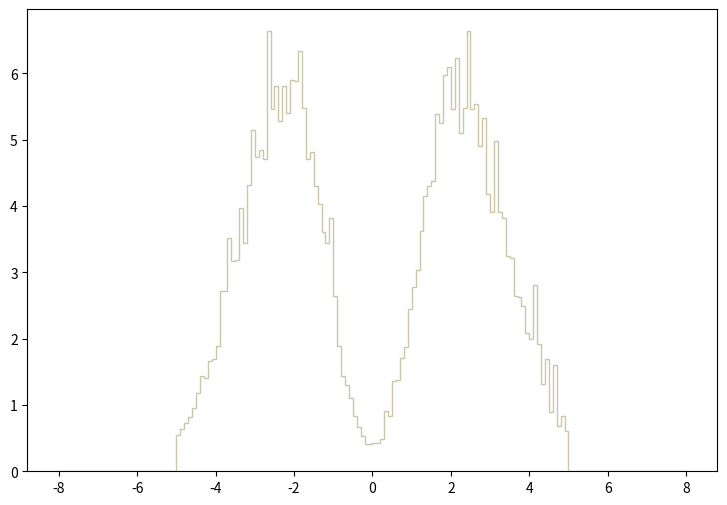

Write the Python code that produced this figure. (Note: this script raises an exception after producing the figure.)
def selection_4():

    # Library import
    import numpy
    import matplotlib
    import matplotlib.pyplot   as plt
    import matplotlib.gridspec as gridspec

    # Library version
    matplotlib_version = matplotlib.__version__
    numpy_version      = numpy.__version__

    # Histo binning
    xBinning = numpy.linspace(-8.0,8.0,161,endpoint=True)

    # Creating data sequence: middle of each bin
    xData = numpy.array([-7.95,-7.85,-7.75,-7.65,-7.55,-7.45,-7.35,-7.25,-7.15,-7.05,-6.95,-6.85,-6.75,-6.65,-6.55,-6.45,-6.35,-6.25,-6.15,-6.05,-5.95,-5.85,-5.75,-5.65,-5.55,-5.45,-5.35,-5.25,-5.15,-5.05,-4.95,-4.85,-4.75,-4.65,-4.55,-4.45,-4.35,-4.25,-4.15,-4.05,-3.95,-3.85,-3.75,-3.65,-3.55,-3.45,-3.35,-3.25,-3.15,-3.05,-2.95,-2.85,-2.75,-2.65,-2.55,-2.45,-2.35,-2.25,-2.15,-2.05,-1.95,-1.85,-1.75,-1.65,-1.55,-1.45,-1.35,-1.25,-1.15,-1.05,-0.95,-0.85,-0.75,-0.65,-0.55,-0.45,-0.35,-0.25,-0.15,-0.05,0.05,0.15,0.25,0.35,0.45,0.55,0.65,0.75,0.85,0.95,1.05,1.15,1.25,1.35,1.45,1.55,1.65,1.75,1.85,1.95,2.05,2.15,2.25,2.35,2.45,2.55,2.65,2.75,2.85,2.95,3.05,3.15,3.25,3.35,3.45,3.55,3.65,3.75,3.85,3.95,4.05,4.15,4.25,4.35,4.45,4.55,4.65,4.75,4.85,4.95,5.05,5.15,5.25,5.35,5.45,5.55,5.65,5.75,5.85,5.95,6.05,6.15,6.25,6.35,6.45,6.55,6.65,6.75,6.85,6.95,7.05,7.15,7.25,7.35,7.45,7.55,7.65,7.75,7.85,7.95])

    # Creating weights for histo: y5_ETA_0
    y5_ETA_0_weights = numpy.array([0.0,0.0,0.0,0.0,0.0,0.0,0.0,0.0,0.0,0.0,0.0,0.0,0.0,0.0,0.0,0.0,0.0,0.0,0.0,0.0,0.0,0.0,0.0,0.0,0.0,0.0,0.0,0.0,0.0,0.00176902904525,0.199900302513,0.221128660656,0.24589505849,0.254740217716,0.369727087657,0.367958087812,0.431643162241,0.463485559455,0.567858350325,0.56962755017,0.659847942278,0.741223135159,0.833212727112,0.840288726493,0.836750726803,0.992425513185,1.05080350808,0.992425513185,1.10387430344,1.20470869461,1.26131788966,1.34976908192,1.3409242827,1.37807387945,1.5249030666,1.53374826583,1.57266706243,1.57974306181,1.72834144881,1.66465665438,1.63635185686,1.58505026134,1.5284410663,1.41168547651,1.45591107264,1.30554348579,1.15163789926,1.0596483073,0.96058271597,0.857979124946,0.760682733457,0.550167951872,0.463485559455,0.343191649978,0.279506615549,0.254740217716,0.189286143442,0.143291347465,0.0866824324172,0.0548399152027,0.0654540742742,0.0849133925719,0.0902204721077,0.194593222977,0.205207382049,0.274199536014,0.339653610288,0.514787554967,0.573165549861,0.684614340111,0.877438323243,0.964120715661,1.00657751195,1.25601069013,1.28785308734,1.47360147109,1.48067747047,1.5832810615,1.68765385237,1.6186618584,1.65050425562,1.66111825469,1.52667226645,1.56205266335,1.49306066939,1.42760667512,1.41168547651,1.39753307775,1.33561708316,1.28431508765,1.23832029167,1.20293989477,1.11271950266,1.05787950746,0.932278318446,0.909281120458,0.842057926338,0.753606334076,0.689921539647,0.642157543825,0.551937151718,0.474099958527,0.449333560693,0.42810516255,0.389186405955,0.329039411216,0.284813695085,0.24589505849,0.231742819728,0.130908148548,0.0,0.0,0.0,0.0,0.0,0.0,0.0,0.0,0.0,0.0,0.0,0.0,0.0,0.0,0.0,0.0,0.0,0.0,0.0,0.0,0.0,0.0,0.0,0.0,0.0,0.0,0.0,0.0,0.0,0.0])

    # Creating weights for histo: y5_ETA_1
    y5_ETA_1_weights = numpy.array([0.0,0.0,0.0,0.0,0.0,0.0,0.0,0.0,0.0,0.0,0.0,0.0,0.0,0.0,0.0,0.0,0.0,0.0,0.0,0.0,0.0,0.0,0.0,0.0,0.0,0.0,0.0,0.0,0.0,0.0,0.123963584866,0.136780241472,0.178449423346,0.195549036855,0.229717968228,0.238286559882,0.26502042835,0.288499593297,0.367554880236,0.38359950186,0.448775226671,0.462678449779,0.509721031941,0.599481672776,0.591986098517,0.620813723802,0.65822924522,0.704163918037,0.754421915306,0.79399290393,0.821727407981,0.842032284759,0.871928251196,0.871914662121,0.936022325552,0.911485251066,0.977801139292,0.931818505031,0.956367170199,0.943495917483,0.953223697258,0.886883828311,0.90189296237,0.777975380521,0.786469352162,0.734154208647,0.645397960374,0.594106393998,0.533207351135,0.400735446163,0.363323681724,0.309902827098,0.238313458258,0.190202095296,0.148526558532,0.121813113644,0.0908127950023,0.066246424068,0.0513014384393,0.0299262460957,0.0341982158314,0.0470182816969,0.0822865293228,0.0951046247723,0.135747631594,0.173113353047,0.224419387792,0.252193779777,0.310970328926,0.363356695185,0.459512994509,0.507543982085,0.568469004063,0.631531108027,0.656066983476,0.771466213283,0.800348594549,0.875195624534,0.932840883135,0.909344571972,0.959601769883,0.978803133782,0.958523436762,0.936019527801,0.952169744537,0.91365071024,0.867681665055,0.906146742728,0.874103702337,0.851667339076,0.798260273364,0.758696878635,0.722373679092,0.692438144463,0.631561083929,0.554606548181,0.535324848865,0.504348950592,0.475537712134,0.386831703473,0.35794400648,0.368649919927,0.315250408142,0.262868638189,0.246843560853,0.194494684456,0.202998288353,0.160293059365,0.136783878549,0.0908326590334,0.0,0.0,0.0,0.0,0.0,0.0,0.0,0.0,0.0,0.0,0.0,0.0,0.0,0.0,0.0,0.0,0.0,0.0,0.0,0.0,0.0,0.0,0.0,0.0,0.0,0.0,0.0,0.0,0.0,0.0])

    # Creating weights for histo: y5_ETA_2
    y5_ETA_2_weights = numpy.array([0.0,0.0,0.0,0.0,0.0,0.0,0.0,0.0,0.0,0.0,0.0,0.0,0.0,0.0,0.0,0.0,0.0,0.0,0.0,0.0,0.0,0.0,0.0,0.0,0.0,0.0,0.0,0.0,0.0,0.0,0.0937524243429,0.0944469045232,0.10833614813,0.1305589539,0.155559600391,0.165976523096,0.180560246883,0.207644253915,0.210422094636,0.245839703832,0.272923710865,0.294452076455,0.352786891601,0.399315903683,0.370148456109,0.429177711436,0.473623322977,0.482651325321,0.522235735599,0.50279093055,0.5680701475,0.533346938484,0.619460560843,0.63404416463,0.575014949303,0.599320955614,0.606960157598,0.620154961024,0.572236948582,0.606265757417,0.579876150565,0.570153748041,0.519457734878,0.518068934517,0.440983714502,0.424316510174,0.405566105306,0.334036406733,0.287507434652,0.279868352668,0.213199975358,0.192366089948,0.145837117867,0.1305589539,0.0868077825397,0.0673628574908,0.0513902133435,0.0388898940978,0.0256951106718,0.0250006464914,0.0173615605079,0.0312508081143,0.0368065095568,0.0506957731632,0.0736130191137,0.102085986507,0.134725714982,0.154170640031,0.181949167243,0.241672902751,0.247923064373,0.313202561323,0.359037053224,0.359731533405,0.418760908732,0.45973411937,0.488901726944,0.541680540648,0.597932155254,0.585431752008,0.625710562466,0.629182963368,0.620849361204,0.618071360483,0.63334976445,0.586820552368,0.579181750385,0.595154154532,0.577098149844,0.542375340828,0.532652538304,0.483345725501,0.448622916485,0.469456521895,0.447928116305,0.397232503142,0.351397971241,0.352092451421,0.312508081143,0.298618837537,0.273618191045,0.21945013698,0.222922417882,0.201394092292,0.184032527784,0.136114635342,0.149309438768,0.113197389392,0.102780426687,0.0812521010972,0.0,0.0,0.0,0.0,0.0,0.0,0.0,0.0,0.0,0.0,0.0,0.0,0.0,0.0,0.0,0.0,0.0,0.0,0.0,0.0,0.0,0.0,0.0,0.0,0.0,0.0,0.0,0.0,0.0,0.0])

    # Creating weights for histo: y5_ETA_3
    y5_ETA_3_weights = numpy.array([0.0,0.0,0.0,0.0,0.0,0.0,0.0,0.0,0.0,0.0,0.0,0.0,0.0,0.0,0.0,0.0,0.0,0.0,0.0,0.0,0.0,0.0,0.0,0.0,0.0,0.0,0.0,0.0,0.0,0.0,0.0516829745233,0.0654334583873,0.0938828263817,0.101943468647,0.103365909047,0.134186037707,0.127073715709,0.150781482371,0.165006166368,0.198197055695,0.199145335961,0.211473379425,0.25462155155,0.250354150351,0.267423755148,0.280700118879,0.306778686207,0.344711136866,0.367470583262,0.37458290526,0.370789664194,0.379324466593,0.397342391656,0.389755909524,0.415360116719,0.416782917119,0.408248114721,0.426265719784,0.407299714454,0.401609712855,0.399238992189,0.369841343928,0.370789664194,0.341866176067,0.302511285008,0.293976482609,0.250828310484,0.222853142623,0.186817292497,0.163109525835,0.146988241305,0.108107470379,0.0896154251826,0.0711233399861,0.0568986559889,0.0488380137238,0.0350875138598,0.0199145335961,0.0146988241305,0.013750511864,0.0132763557307,0.0199145335961,0.0251302470618,0.0336650454601,0.0478897334573,0.0720716602526,0.0720716602526,0.10099514838,0.116168112644,0.13608263824,0.179704970498,0.214792500358,0.22380142289,0.230913784888,0.299666324208,0.307726966473,0.332857213535,0.381221107126,0.375057065394,0.385488508325,0.418205317519,0.435274922315,0.430533320983,0.421998518584,0.416308516986,0.419153717785,0.399238992189,0.390230069657,0.396868231523,0.372212144594,0.364151502329,0.353720059398,0.331908933269,0.32479657127,0.300614644475,0.284493359945,0.264578834348,0.23992274742,0.213370019958,0.191558853829,0.174015088899,0.148410681704,0.154100563303,0.139401759173,0.135608518107,0.12138383411,0.0862963042499,0.0796581423845,0.0815547429174,0.0526312547897,0.0,0.0,0.0,0.0,0.0,0.0,0.0,0.0,0.0,0.0,0.0,0.0,0.0,0.0,0.0,0.0,0.0,0.0,0.0,0.0,0.0,0.0,0.0,0.0,0.0,0.0,0.0,0.0,0.0,0.0])

    # Creating weights for histo: y5_ETA_4
    y5_ETA_4_weights = numpy.array([0.0,0.0,0.0,0.0,0.0,0.0,0.0,0.0,0.0,0.0,0.0,0.0,0.0,0.0,0.0,0.0,0.0,0.0,0.0,0.0,0.0,0.0,0.0,0.0,0.0,0.0,0.0,0.0,0.0,0.0,0.0,0.0,0.0,0.0,0.0,0.0,0.0,0.0,0.0,0.0,0.0,0.0,0.0,0.0,0.0,0.0,0.0,0.0,0.0,0.0,0.0,0.0,0.0,0.0,0.0,0.0,0.0,0.0,0.0,0.0,0.0,0.0,0.0,0.0,0.0,0.0,0.0,0.0,0.0,0.0,0.0,0.0,0.0,0.0,0.0,0.0,0.0,0.0,0.0,0.0,0.0,0.0,0.0,0.0,0.0,0.0,0.0,0.0,0.0,0.0,0.0,0.0,0.0,0.0,0.0,0.0,0.0,0.0,0.0,0.0,0.0,0.0,0.0,0.0,0.0,0.0,0.0,0.0,0.0,0.0,0.0,0.0,0.0,0.0,0.0,0.0,0.0,0.0,0.0,0.0,0.0,0.0,0.0,0.0,0.0,0.0,0.0,0.0,0.0,0.0,0.0,0.0,0.0,0.0,0.0,0.0,0.0,0.0,0.0,0.0,0.0,0.0,0.0,0.0,0.0,0.0,0.0,0.0,0.0,0.0,0.0,0.0,0.0,0.0,0.0,0.0,0.0,0.0,0.0,0.0])

    # Creating weights for histo: y5_ETA_5
    y5_ETA_5_weights = numpy.array([0.0,0.0,0.0,0.0,0.0,0.0,0.0,0.0,0.0,0.0,0.0,0.0,0.0,0.0,0.0,0.0,0.0,0.0,0.0,0.0,0.0,0.0,0.0,0.0,0.0,0.0,0.0,0.0,0.0,0.0,0.0,0.0,0.0,0.0,0.0,0.0,0.0,0.0,0.0,0.0,0.0,0.0,0.0,0.0,0.0,0.0,0.0,0.0,0.0,0.0,0.0,0.0,0.0,1.0521138287,0.0,0.0,0.0,0.0,0.0,0.0,0.0,0.0,0.0,0.0,0.0,0.0,0.0,0.0,0.0,1.0529581672,0.0,0.0,0.0,0.0,0.0,0.0,0.0,0.0,0.0,0.0,0.0,0.0,0.0,0.0,0.0,0.0,0.0,0.0,0.0,0.0,0.0,0.0,0.0,0.0,0.0,0.0,0.0,0.0,0.0,0.0,0.0,0.0,0.0,0.0,0.0,0.0,0.0,0.0,0.0,0.0,0.0,0.0,0.0,0.0,0.0,0.0,0.0,0.0,0.0,0.0,0.0,1.05462838872,0.0,0.0,0.0,0.0,0.0,0.0,0.0,0.0,0.0,0.0,0.0,0.0,0.0,0.0,0.0,0.0,0.0,0.0,0.0,0.0,0.0,0.0,0.0,0.0,0.0,0.0,0.0,0.0,0.0,0.0,0.0,0.0,0.0,0.0,0.0,0.0,0.0,0.0])

    # Creating weights for histo: y5_ETA_6
    y5_ETA_6_weights = numpy.array([0.0,0.0,0.0,0.0,0.0,0.0,0.0,0.0,0.0,0.0,0.0,0.0,0.0,0.0,0.0,0.0,0.0,0.0,0.0,0.0,0.0,0.0,0.0,0.0,0.0,0.0,0.0,0.0,0.0,0.0,0.0,0.0,0.0,0.0,0.0,0.0,0.23066382848,0.0,0.0,0.0,0.0,0.69099811103,0.230610340271,0.690550070428,0.460764801152,0.229973208092,0.460868549833,0.0,0.690745655905,0.92192538431,0.461177106097,0.691462290316,0.0,0.460062384154,0.461170189518,0.690533931745,0.230742908031,0.461014566496,0.230587822965,0.460908128034,0.460429347082,0.920029088968,0.460863938781,0.23001086502,0.230176939761,0.0,0.230587822965,0.0,0.23075470464,0.0,0.229943159399,0.0,0.0,0.0,0.0,0.0,0.0,0.0,0.0,0.0,0.0,0.0,0.0,0.230742908031,0.0,0.230587822965,0.0,0.0,0.0,0.0,0.0,0.0,0.23001086502,0.23048899274,0.230635893187,0.0,0.690700698143,0.230455985289,0.459667370656,0.690855168402,0.0,0.461102176493,0.0,0.230559772396,1.61298920284,0.691325495758,0.921506931295,0.230513200765,0.691642121363,0.0,0.0,1.38141215541,0.461120236449,0.459480623029,0.0,0.460105804898,0.0,0.230541942993,0.230742908031,0.229922717067,0.230742908031,0.230578408733,0.460551539973,0.0,0.459871025475,0.0,0.690196172149,0.0,0.230610340271,0.230350853292,0.0,0.0,0.0,0.0,0.0,0.0,0.0,0.0,0.0,0.0,0.0,0.0,0.0,0.0,0.0,0.0,0.0,0.0,0.0,0.0,0.0,0.0,0.0,0.0,0.0,0.0,0.0,0.0,0.0,0.0])

    # Creating weights for histo: y5_ETA_7
    y5_ETA_7_weights = numpy.array([0.0,0.0,0.0,0.0,0.0,0.0,0.0,0.0,0.0,0.0,0.0,0.0,0.0,0.0,0.0,0.0,0.0,0.0,0.0,0.0,0.0,0.0,0.0,0.0,0.0,0.0,0.0,0.0,0.0,0.0,0.05545008295,0.0831777596128,0.0276925074851,0.027726153255,0.0277278574713,0.138467538512,0.110770483885,0.138468038621,0.138489466352,0.0553487532476,0.138585410269,0.0276913687762,0.277053718179,0.387612271414,0.277008439113,0.193620864695,0.498687552275,0.415239426243,0.24928087786,0.692425403919,0.581351277156,0.304795244004,0.692108796686,0.996993098496,0.636848716546,0.691768338119,0.470845350736,0.803079054734,0.415369454486,0.802854775249,0.719636314487,0.913857732707,0.553833376828,0.470773796732,0.664714384721,0.581804837213,0.387625351179,0.581451298882,0.470799571561,0.44290697446,0.304595315961,0.277145622757,0.110634915977,0.193828756005,0.276783774928,0.110826303702,0.0830547328898,0.083002067604,0.110929056791,0.166321242549,0.16600328887,0.138467115343,0.0830580797706,0.0830102232217,0.110818802073,0.193788824255,0.332195772683,0.22146460503,0.193890153957,0.470782644808,0.332112985469,0.360244172857,0.359669317221,0.443342068968,0.443055852952,0.415209419725,0.581595560987,0.664560120443,0.83081315587,0.664665912654,0.581453607075,0.968949314709,0.553693731111,0.720213362907,0.49825476596,0.44313702443,0.498355557084,0.470617993659,0.664940587701,0.387776153166,0.387511095592,0.249240138241,0.304442705889,0.3601151833,0.470802649153,0.249112264312,0.332385198444,0.221423480712,0.277017979647,0.193772513019,0.138378519176,0.193801250031,0.166183251037,0.166275886544,0.166081190407,0.0554844750358,0.0830488854658,0.0276603697351,0.0276946271763,0.0,0.0,0.0,0.0,0.0,0.0,0.0,0.0,0.0,0.0,0.0,0.0,0.0,0.0,0.0,0.0,0.0,0.0,0.0,0.0,0.0,0.0,0.0,0.0,0.0,0.0,0.0,0.0,0.0,0.0,0.0])

    # Creating weights for histo: y5_ETA_8
    y5_ETA_8_weights = numpy.array([0.0,0.0,0.0,0.0,0.0,0.0,0.0,0.0,0.0,0.0,0.0,0.0,0.0,0.0,0.0,0.0,0.0,0.0,0.0,0.0,0.0,0.0,0.0,0.0,0.0,0.0,0.0,0.0,0.0,0.0,0.0100443142388,0.0,0.0200705081335,0.0403254238405,0.0201716446551,0.0807139351212,0.0403455892468,0.030260197778,0.0806791629942,0.0705938504151,0.0605965119242,0.0806781920448,0.0604864730098,0.100840624817,0.110916652692,0.13112362777,0.221872264731,0.10081410576,0.130995037653,0.21162795918,0.211776271708,0.191593388313,0.23187201239,0.221743613929,0.292322535996,0.312413421931,0.342685137597,0.302353718144,0.42351485844,0.282287652104,0.403241069903,0.343065142937,0.42340677963,0.342795401044,0.302421684605,0.372950724145,0.413297436052,0.302516716282,0.32277248157,0.222001279638,0.242022439266,0.110888070368,0.141110874455,0.161211105779,0.161368338905,0.121019685099,0.120890730875,0.110996573968,0.0705593817098,0.0806561029449,0.0806338924763,0.0705978555816,0.070434796759,0.120967739303,0.141047216582,0.15119752209,0.0704618012904,0.241809922706,0.201776888155,0.282432930415,0.312517070785,0.211625046331,0.372880937153,0.383079426027,0.373123128356,0.352770510861,0.41328062649,0.302618969396,0.37303258732,0.494209384176,0.433465573152,0.43355963388,0.322750149733,0.332731085246,0.463746634206,0.322540546021,0.282327036241,0.262217520214,0.231835723154,0.151275319414,0.120967678619,0.121073936899,0.161232527351,0.11089383538,0.151283390432,0.0906901979407,0.0605352025351,0.0806960939252,0.100809129644,0.0302337454741,0.0806204205527,0.0302729718317,0.0504105786403,0.0201469582655,0.0503570186415,0.0100585689903,0.0604895315006,0.040328367031,0.0100846025723,0.0100914781081,0.0,0.0,0.0,0.0,0.0,0.0,0.0,0.0,0.0,0.0,0.0,0.0,0.0,0.0,0.0,0.0,0.0,0.0,0.0,0.0,0.0,0.0,0.0,0.0,0.0,0.0,0.0,0.0,0.0,0.0])

    # Creating weights for histo: y5_ETA_9
    y5_ETA_9_weights = numpy.array([0.0,0.0,0.0,0.0,0.0,0.0,0.0,0.0,0.0,0.0,0.0,0.0,0.0,0.0,0.0,0.0,0.0,0.0,0.0,0.0,0.0,0.0,0.0,0.0,0.0,0.0,0.0,0.0,0.0,0.0,0.00566309539064,0.0113244132452,0.0056547040351,0.0141573479573,0.0226123600677,0.0169586563776,0.00848836976858,0.0169688406592,0.0141492644002,0.0339532905478,0.0395971562296,0.0452857334853,0.0396057361117,0.0311424403752,0.0311244687926,0.0622420428996,0.0651058767297,0.0792405976527,0.0848407213257,0.0990240359307,0.093402635689,0.113215199396,0.141482217329,0.118821017341,0.155623748293,0.172614531135,0.175378561314,0.220652098286,0.23477562304,0.268758150594,0.26310223845,0.313980862344,0.305570461773,0.254651785604,0.274457577745,0.260330051611,0.265908398543,0.240512870927,0.212165786919,0.189578458561,0.195223867083,0.181109537808,0.0989646693025,0.0905352237018,0.0396101222397,0.0650598608598,0.0452921587782,0.0395876144773,0.0226458562352,0.0226358335478,0.0226454522497,0.0169651893999,0.0622599336851,0.0565773969742,0.0622544317877,0.0848446072813,0.104685103699,0.0961781698357,0.149932747125,0.124479391873,0.155547491225,0.217833126081,0.212187679085,0.297118123662,0.299850873823,0.232018095103,0.243329880916,0.240437114031,0.263139020366,0.277251926073,0.268736181479,0.214971639214,0.20933973535,0.169716223877,0.135762937177,0.186729668381,0.152796234682,0.144295649162,0.116023860352,0.121641720912,0.096183710208,0.0820483352133,0.0763893835595,0.0565772046002,0.0594113358788,0.0707144648604,0.0339634286596,0.0395983874234,0.0368071824876,0.0198080660023,0.0424610670093,0.0254593419321,0.0169804600511,0.0113156255991,0.00282145382954,0.0113134594674,0.00849051666285,0.0,0.00282933577863,0.00283044000561,0.0,0.0,0.0,0.0,0.0,0.0,0.0,0.0,0.0,0.0,0.0,0.0,0.0,0.0,0.0,0.0,0.0,0.0,0.0,0.0,0.0,0.0,0.0,0.0,0.0,0.0,0.0,0.0,0.0,0.0])

    # Creating weights for histo: y5_ETA_10
    y5_ETA_10_weights = numpy.array([0.0,0.0,0.0,0.0,0.0,0.0,0.0,0.0,0.0,0.0,0.0,0.0,0.0,0.0,0.0,0.0,0.0,0.0,0.0,0.0,0.0,0.0,0.0,0.0,0.0,0.0,0.0,0.0,0.0,0.0,0.0,0.0,0.0,0.0,0.00152224003888,0.00153784437083,0.00151845298118,0.0,0.00304282346156,0.0,0.00455987978059,0.00153528736838,0.00607883612732,0.0061430223242,0.00305709611987,0.00303536159906,0.00456998372142,0.00760634850674,0.0151947389159,0.0167245329828,0.0137570158429,0.021328129943,0.0198004509566,0.015257884115,0.0137029217707,0.0167545576742,0.0289614912191,0.0243696630872,0.0425504585923,0.0335376866604,0.0365092567201,0.0487400233239,0.0562887813766,0.045793302507,0.0472321599249,0.0624167842655,0.0548971883294,0.0533117168339,0.0472676436511,0.0456961387772,0.0411526739125,0.0335059368195,0.0228747855741,0.0167619072838,0.00457807183684,0.00760406327442,0.0121660971287,0.0,0.0,0.00304282346156,0.00152156179516,0.0,0.00761302341748,0.0106751591009,0.0152662735408,0.016838321955,0.0182270318757,0.0304977368726,0.0274602920964,0.0243908257091,0.0457022240649,0.0623720958031,0.0471437991841,0.0578884203672,0.0502632830915,0.0593043663814,0.0593957638581,0.0670210901912,0.0533421787207,0.0471898110489,0.0258863649235,0.0304787602278,0.0335365523155,0.0289759541165,0.0137217329902,0.00610136114474,0.0122339096844,0.0258531971514,0.0137202205304,0.0121798865088,0.00762118479267,0.0152380921598,0.00758493183881,0.0076224006686,0.00914940259282,0.00303137603101,0.00609826414686,0.00455158488356,0.00304607879509,0.0,0.00303825181532,0.0,0.0,0.0,0.00151228970726,0.0,0.00152058342269,0.0,0.0,0.0,0.0,0.0,0.0,0.0,0.0,0.0,0.0,0.0,0.0,0.0,0.0,0.0,0.0,0.0,0.0,0.0,0.0,0.0,0.0,0.0,0.0,0.0,0.0,0.0,0.0,0.0,0.0,0.0,0.0,0.0])

    # Creating weights for histo: y5_ETA_11
    y5_ETA_11_weights = numpy.array([0.0,0.0,0.0,0.0,0.0,0.0,0.0,0.0,0.0,0.0,0.0,0.0,0.0,0.0,0.0,0.0,0.0,0.0,0.0,0.0,0.0,0.0,0.0,0.0,0.0,0.0,0.0,0.0,0.0,0.0,0.00018082205062,0.0,0.0,0.0,0.0,0.000180753035849,0.0,0.000722821120371,0.000541524477662,0.0,0.0,0.000180679746168,0.0,0.00126364043037,0.000721804384905,0.0010852353217,0.0007213291381,0.000902550681031,0.000723317164037,0.000904125850748,0.00126271458489,0.00234786980016,0.00252721692964,0.00270863257661,0.00162588055426,0.00234701366268,0.00216590496198,0.00288903765016,0.00686207089797,0.00649590748461,0.0084851042078,0.0117355689786,0.0122776468839,0.0162535061941,0.0162515420461,0.0187819231797,0.0227447497899,0.0225697210903,0.020226912245,0.0139036071594,0.013899675012,0.0111933408738,0.0102907840307,0.00487520034229,0.00469704441084,0.00306826384973,0.00180435460067,0.000541912300621,0.000541463242457,0.00018018397209,0.000180724112806,0.0,0.000722440999952,0.00234846135534,0.0027107877477,0.00523391924938,0.00631555632886,0.0104757875215,0.00848546237598,0.0155320245457,0.0144433357896,0.0173375772767,0.0187798396423,0.0193192948322,0.0180574144325,0.018956093046,0.0155243951784,0.0104751482105,0.00993068636872,0.00866606386433,0.00704354662477,0.00523739309555,0.00253010846368,0.00270739785923,0.00216557644859,0.00270610729841,0.00144404049726,0.0010818777839,0.00162527821552,0.000542347879338,0.000722736777542,0.00126372900959,0.00198743784786,0.000542567016641,0.000540929071211,0.000180619974447,0.000542204997195,0.000542754573524,0.000180753035849,0.000361448033049,0.0,0.00018046892761,0.00018018397209,0.0,0.000360340176519,0.0,0.00018082205062,0.0,0.0,0.0,0.0,0.0,0.0,0.0,0.0,0.0,0.0,0.0,0.0,0.0,0.0,0.0,0.0,0.0,0.0,0.0,0.0,0.0,0.0,0.0,0.0,0.0,0.0,0.0,0.0,0.0,0.0,0.0,0.0,0.0])

    # Creating weights for histo: y5_ETA_12
    y5_ETA_12_weights = numpy.array([0.0,0.0,0.0,0.0,0.0,0.0,0.0,0.0,0.0,0.0,0.0,0.0,0.0,0.0,0.0,0.0,0.0,0.0,0.0,0.0,0.0,0.0,0.0,0.0,0.0,0.0,0.0,0.0,0.0,0.0,0.0,0.0,0.0,0.0,0.0,0.0,0.0,0.0,0.0,0.0,0.0,0.0,0.0,0.0,0.0,0.0,0.0,0.0,0.0,0.0,0.0121240822392,0.0,0.0,0.0,0.0,0.0,0.0,0.0,0.0,0.0,0.0,0.0121753353338,0.0,0.0,0.0,0.0,0.0,0.0,0.0,0.0,0.0,0.0,0.0,0.0,0.0,0.0,0.0,0.0,0.0,0.0,0.0,0.0,0.0,0.0,0.0,0.0,0.0,0.0,0.0,0.0,0.0,0.0,0.0,0.0,0.0,0.0,0.0,0.0,0.0,0.0,0.0,0.0,0.0,0.0,0.0,0.0,0.0,0.0,0.0,0.0,0.0,0.0,0.0,0.0,0.0,0.0,0.0,0.0,0.0,0.0,0.0,0.0,0.0,0.0,0.0121313846429,0.012170493784,0.0,0.0,0.0,0.0,0.0,0.0,0.0,0.0,0.0,0.0,0.0,0.0,0.0,0.0,0.0,0.0,0.0,0.0,0.0,0.0,0.0,0.0,0.0,0.0,0.0,0.0,0.0,0.0,0.0,0.0,0.0,0.0,0.0,0.0])

    # Creating weights for histo: y5_ETA_13
    y5_ETA_13_weights = numpy.array([0.0,0.0,0.0,0.0,0.0,0.0,0.0,0.0,0.0,0.0,0.0,0.0,0.0,0.0,0.0,0.0,0.0,0.0,0.0,0.0,0.0,0.0,0.0,0.0,0.0,0.0,0.0,0.0,0.0,0.0,0.0,0.0200482816269,0.010032919325,0.0200940397991,0.0100262832744,0.010040728874,0.0100696696577,0.0100271592661,0.0301165257319,0.0401877986198,0.0,0.0502017229729,0.010040728874,0.0,0.0301145712787,0.0402058597513,0.0,0.0100568562125,0.0401512714171,0.0,0.0301337191358,0.0100702894631,0.0,0.050140155629,0.0300994521571,0.0100355638284,0.0100184158769,0.0401671012489,0.0100262832744,0.0301196784758,0.0,0.0,0.0100367001384,0.0100153623019,0.0,0.0,0.0,0.0100369728528,0.0100609841169,0.0,0.0,0.0100568562125,0.0100602899348,0.0,0.0,0.0,0.0,0.0,0.0,0.0,0.0,0.0,0.0,0.0,0.0,0.0,0.0,0.0,0.0,0.0,0.0,0.0,0.0100340928234,0.0100568562125,0.0,0.0,0.0100532489446,0.0200646444914,0.0301498340782,0.0200868128673,0.0301214387233,0.0301310828965,0.010045943504,0.0200609297906,0.0200572522781,0.0,0.0301088194839,0.010045943504,0.0,0.0301025759767,0.0200638924608,0.0201178403294,0.0300965762597,0.0100299566548,0.0200777058588,0.0100187051194,0.0301077410223,0.0301692711779,0.0100355638284,0.0100324441408,0.0200798255935,0.0,0.0100369728528,0.0200832055994,0.0,0.0,0.0100696696577,0.0,0.0100187051194,0.0,0.0,0.0,0.0,0.0,0.0,0.0,0.0,0.0,0.0,0.0,0.0,0.0,0.0,0.0,0.0,0.0,0.0,0.0,0.0,0.0,0.0,0.0,0.0,0.0,0.0,0.0,0.0,0.0,0.0,0.0])

    # Creating weights for histo: y5_ETA_14
    y5_ETA_14_weights = numpy.array([0.0,0.0,0.0,0.0,0.0,0.0,0.0,0.0,0.0,0.0,0.0,0.0,0.0,0.0,0.0,0.0,0.0,0.0,0.0,0.0,0.0,0.0,0.0,0.0,0.0,0.0,0.0,0.0,0.0,0.0,0.0,0.0,0.027528906052,0.0275004145408,0.00549723253823,0.0164559054838,0.0110056171082,0.0770310847232,0.0440020169472,0.0550197773788,0.0330105907486,0.0549847571553,0.0880434418024,0.121014169624,0.0934786861076,0.088023372208,0.0990548644673,0.148394743497,0.170526224648,0.121020669897,0.0935958535372,0.15400569832,0.154120306267,0.159507367295,0.142959864833,0.132024495368,0.137438938798,0.0990098500734,0.09901927547,0.115524891795,0.126518641842,0.0935515297974,0.093431802885,0.0660046708025,0.0824784357877,0.0495015327065,0.0275040343806,0.0220225528175,0.0275192084565,0.0330340486105,0.0164733099661,0.0275217679392,0.0329655113519,0.0439578150875,0.0,0.0,0.0110062752609,0.0,0.00551642865838,0.0,0.0110014894345,0.0,0.0,0.0,0.00548486983059,0.0165070057588,0.0219859725285,0.0219787084729,0.0165035849898,0.00547500566556,0.0275132728943,0.0385051663,0.0440374840644,0.044009736022,0.0220046486267,0.0550118551704,0.0384934454944,0.0825167874013,0.0880206908452,0.110052636558,0.14301101386,0.0660153962538,0.131970543098,0.143017067239,0.0990156596928,0.176047841337,0.0880200814446,0.197998127364,0.170386184381,0.214440691037,0.143028077078,0.126557521602,0.0935057028693,0.131973996368,0.104504450001,0.0824594631145,0.0880294662144,0.0990419858005,0.0770282002268,0.0385437169845,0.093524188022,0.0329922193506,0.0439702062338,0.0494880040123,0.0274670884511,0.0164765154134,0.0165101502661,0.0110076159423,0.0,0.0,0.0,0.0,0.0,0.0,0.0,0.0,0.0,0.0,0.0,0.0,0.0,0.0,0.0,0.0,0.0,0.0,0.0,0.0,0.0,0.0,0.0,0.0,0.0,0.0,0.0,0.0,0.0,0.0,0.0,0.0])

    # Creating weights for histo: y5_ETA_15
    y5_ETA_15_weights = numpy.array([0.0,0.0,0.0,0.0,0.0,0.0,0.0,0.0,0.0,0.0,0.0,0.0,0.0,0.0,0.0,0.0,0.0,0.0,0.0,0.0,0.0,0.0,0.0,0.0,0.0,0.0,0.0,0.0,0.0,0.0,0.00295951811421,0.00197732645128,0.00197152968191,0.00295928643583,0.00592186366661,0.00987037268305,0.01085092937,0.0207193219645,0.0266392456253,0.0276407455567,0.028623627044,0.0355145717021,0.0404587005084,0.0641487365048,0.0641549894161,0.0779455847088,0.0908030933323,0.0976870675978,0.118420518737,0.134203548075,0.124356054634,0.15294139863,0.14111461829,0.164805415859,0.148037633167,0.173660419974,0.167735345678,0.157909697343,0.129282066031,0.136210652413,0.143068813378,0.118434026628,0.116449328556,0.0907610465126,0.0917853615533,0.0858828538536,0.0789525038298,0.074021401922,0.0542925851865,0.0532850247413,0.043435847824,0.0345419393777,0.0305952140442,0.02170902153,0.0207304168737,0.0167830582326,0.0197372180829,0.0157865405889,0.0128227127758,0.0128305249066,0.00986615998453,0.00690961520977,0.00986402758147,0.0157867610441,0.014804897659,0.0207205124226,0.0207221037084,0.0246750458785,0.037493750378,0.0404612658053,0.052290892022,0.0562621319741,0.0838910210491,0.0760040557735,0.0927646636498,0.0976987316822,0.110520726977,0.116438546292,0.137177368522,0.138187053353,0.158856171656,0.150984357665,0.150957943123,0.147020653273,0.14705933314,0.158884710584,0.170699626426,0.164805215445,0.150007139872,0.127317208927,0.128292182085,0.111518587393,0.113461960135,0.0848529272258,0.0789430042147,0.0710696269962,0.0680978106882,0.0601910445271,0.0444232466388,0.0375123808468,0.0276393907592,0.0197400559426,0.0167706926998,0.0128311221398,0.0118483408594,0.00395131440911,0.00987038069961,0.0029602820917,0.00395139457464,0.000988169205568,0.0,0.0,0.0,0.0,0.0,0.0,0.0,0.0,0.0,0.0,0.0,0.0,0.0,0.0,0.0,0.0,0.0,0.0,0.0,0.0,0.0,0.0,0.0,0.0,0.0,0.0,0.0,0.0,0.0,0.0])

    # Creating weights for histo: y5_ETA_16
    y5_ETA_16_weights = numpy.array([0.0,0.0,0.0,0.0,0.0,0.0,0.0,0.0,0.0,0.0,0.0,0.0,0.0,0.0,0.0,0.0,0.0,0.0,0.0,0.0,0.0,0.0,0.0,0.0,0.0,0.0,0.0,0.0,0.0,0.0,0.000504681037704,0.000503671973307,0.00176456195464,0.000504660632358,0.000755173872422,0.00201613107137,0.00327592596577,0.00529417519215,0.0068046149611,0.00655434938593,0.00806678967907,0.0118487246305,0.0141165268453,0.0199131736963,0.0216750313423,0.025703510894,0.0294920955878,0.0383192364958,0.0451163014787,0.0514189129036,0.0655416533771,0.0612468480422,0.0673042752234,0.0753688683269,0.084949578687,0.0897367930441,0.0869634663706,0.0826847452501,0.0771372116724,0.0806578141488,0.0839370333775,0.0783864990135,0.0670502486628,0.0713396925929,0.0617651038368,0.0617637834908,0.0536893878188,0.0468792033984,0.042600082173,0.0365502369785,0.0357939388114,0.0249608242935,0.0199132857256,0.0189086904992,0.0141160467195,0.0113435242567,0.00982887138384,0.00806677367488,0.00655327710497,0.00554515695498,0.00605215780052,0.00756480614817,0.00731059153827,0.00856933735779,0.0105868419891,0.0153780934039,0.0216767717984,0.0173945337564,0.0264688394271,0.0289911283232,0.039827543706,0.0378074463954,0.0458857831001,0.0514283153673,0.0569729681902,0.0665465566842,0.0627730079301,0.0720907693918,0.0756350180641,0.0799050969201,0.084943377062,0.0950353813926,0.0925039581031,0.0889801947985,0.0897338722788,0.0857211408535,0.0791502991462,0.0710932280136,0.064783694775,0.0587401112211,0.0544593095555,0.0506669158636,0.0294945042189,0.0327642849745,0.0259641471865,0.0209241385917,0.0161316028403,0.0128579570719,0.00933106894848,0.00730930720174,0.00554801370351,0.00478856671143,0.00403261663563,0.00378056139153,0.00252239772454,0.00277569329364,0.00100821417463,0.00126128688534,0.000251610007442,0.000756471412406,0.0,0.0,0.0,0.0,0.0,0.0,0.0,0.0,0.0,0.0,0.0,0.0,0.0,0.0,0.0,0.0,0.0,0.0,0.0,0.0,0.0,0.0,0.0,0.0,0.0,0.0,0.0,0.0,0.0,0.0])

    # Creating weights for histo: y5_ETA_17
    y5_ETA_17_weights = numpy.array([0.0,0.0,0.0,0.0,0.0,0.0,0.0,0.0,0.0,0.0,0.0,0.0,0.0,0.0,0.0,0.0,0.0,0.0,0.0,0.0,0.0,0.0,0.0,0.0,0.0,0.0,0.0,0.0,0.0,0.0,0.000283977747238,0.000287149054267,0.000572588282153,0.000861412770317,0.000858295851403,0.00142987955307,0.000286470602518,0.00143133723455,0.00114646648244,0.00314967975478,0.00143539834714,0.00458092700899,0.00572614176495,0.00572488204022,0.00887589450378,0.00687069166619,0.0117318864331,0.0166067212195,0.0148997042245,0.0194603276701,0.0289359571241,0.0266276915096,0.0332252898502,0.0378142970935,0.0454913195661,0.0449598057087,0.0495311568101,0.0549714880283,0.0569548746331,0.0561062300727,0.0547004972433,0.0529467404615,0.0503814110187,0.0541014781366,0.0486773333815,0.0406767916019,0.0323569395958,0.030924262654,0.0326287901929,0.0232006503618,0.0223406982723,0.0142995053756,0.0151709549527,0.012310100086,0.00628567350013,0.00573181752472,0.00401849090845,0.00458032714007,0.00286325034326,0.00229178121656,0.00286209959471,0.00286791932303,0.0034422868164,0.00429854371334,0.00830191692521,0.00858663371096,0.012892912734,0.017165629091,0.0168902892563,0.0223353894324,0.0277613837834,0.0317646990079,0.0314883094026,0.0463769560433,0.0415021712459,0.0532427457806,0.0518193568092,0.0506945225999,0.0532901654188,0.0604011015885,0.0618298493889,0.0529604874576,0.0501400037693,0.0469480212582,0.0512360742639,0.0406824003763,0.0403468137063,0.0337859473393,0.0326440368614,0.0260378603952,0.0203291778152,0.0200419105868,0.0191930160811,0.0117343858869,0.00829913853232,0.0074362530838,0.00657747773718,0.00430174301425,0.00487045774283,0.00315259311817,0.00228915079134,0.00114443492636,0.00257910743211,0.00114010487254,0.00200939792091,0.000284795068643,0.00056885029895,0.00057293550628,0.000571773260246,0.0,0.0,0.0,0.0,0.0,0.0,0.0,0.0,0.0,0.0,0.0,0.0,0.0,0.0,0.0,0.0,0.0,0.0,0.0,0.0,0.0,0.0,0.0,0.0,0.0,0.0,0.0,0.0,0.0,0.0,0.0])

    # Creating weights for histo: y5_ETA_18
    y5_ETA_18_weights = numpy.array([0.0,0.0,0.0,0.0,0.0,0.0,0.0,0.0,0.0,0.0,0.0,0.0,0.0,0.0,0.0,0.0,0.0,0.0,0.0,0.0,0.0,0.0,0.0,0.0,0.0,0.0,0.0,0.0,0.0,0.0,0.0,2.16183861439e-05,8.63057189591e-05,0.000129546170972,0.000129534771369,0.0,0.000216184825376,8.64063036859e-05,0.000280700707334,0.000151290996308,0.000343864814384,0.000475236011402,0.00045192089084,0.000626447126673,0.000691282784241,0.000842869834928,0.00116482645762,0.00148853954109,0.00179281043509,0.00228305829786,0.0026565620784,0.00323996606677,0.00354227220577,0.0048817875112,0.00483674650875,0.0055062049219,0.00647856166663,0.0083109094432,0.010836939788,0.0103221597294,0.0116587756801,0.0111792505683,0.0117918241274,0.0115967274768,0.0106233439296,0.0103026672476,0.0087245850872,0.00896027605718,0.00732098389953,0.00608985618106,0.00529092007837,0.00423109653165,0.00373464594406,0.00246244654793,0.00138103626153,0.00123146719193,0.000626284514698,0.000734473865917,0.000388650122069,0.0003024053826,0.000259128426714,0.000324041408791,0.000324110309328,0.000734695990522,0.00125304093941,0.00190098972784,0.00243916830843,0.00388459639742,0.00395128951961,0.00520522608219,0.00617679491323,0.00706303436772,0.00844436442048,0.0106022127549,0.0106257328169,0.010321690334,0.0109931520597,0.0110134366462,0.0122880379218,0.0115752861658,0.0109044237576,0.00973780856822,0.00872044434928,0.00798841804505,0.00645591753002,0.00587542211667,0.00459957191406,0.00377876198612,0.00272170242387,0.00228751923049,0.00224688509639,0.00138248132877,0.00157694261925,0.00131750233797,0.0012097350235,0.000820836750529,0.000799498958053,0.000583190664925,0.000151293091823,0.000323896231502,0.000302211254077,0.000365614459405,0.000194622854691,0.000172681931048,0.000172930920157,0.000108112320082,0.000108021374725,8.64105785368e-05,4.3232363324e-05,4.32178204489e-05,0.0,0.0,0.0,0.0,0.0,0.0,0.0,0.0,0.0,0.0,0.0,0.0,0.0,0.0,0.0,0.0,0.0,0.0,0.0,0.0,0.0,0.0,0.0,0.0,0.0,0.0,0.0,0.0,0.0,0.0])

    # Creating weights for histo: y5_ETA_19
    y5_ETA_19_weights = numpy.array([0.0,0.0,0.0,0.0,0.0,0.0,0.0,0.0,0.0,0.0,0.0,0.0,0.0,0.0,0.0,0.0,0.0,0.0,0.0,0.0,0.0,0.0,0.0,0.0,0.0,0.0,0.0,0.0,0.0,0.0,0.0,0.0,0.0,0.0,0.0,0.0,2.84351493948e-05,0.0,2.84032779014e-05,2.84032779014e-05,5.66147921853e-05,2.84351493948e-05,0.000227045925014,0.0001421027366,0.000112796482557,0.000312102861689,0.000197667863576,0.000113539596278,0.000396873311361,0.000367328318149,0.000395936473615,0.000708057751265,0.000396131771908,0.000651620108741,0.000965491051181,0.000879619802305,0.000880139013586,0.00139258465716,0.00175110242323,0.00221253214253,0.00235228255203,0.00286066554554,0.00355000911627,0.00326002753637,0.00369005061676,0.0035997173588,0.00374092767873,0.00339743733666,0.0023248308892,0.00207089706738,0.00223909271049,0.00141794135593,0.00127481072654,0.000795641535978,0.000454222989491,0.000142036572806,8.51254470194e-05,0.000113605596705,5.67883329125e-05,2.84547980368e-05,2.84547980368e-05,2.84139710399e-05,2.83743618726e-05,0.000113634512734,0.000141877943066,0.000451559506905,0.000648251176044,0.000622686852162,0.00181417263343,0.00224276996201,0.00263463041915,0.00249890330302,0.00328969505513,0.00331668483379,0.00337519115307,0.00334402213944,0.00320317419809,0.00354279421808,0.00269834667314,0.00263009474622,0.00201206401331,0.0019257585042,0.00144814115536,0.00133110742756,0.00082220715347,0.000793713206665,0.000596513019383,0.000454040612073,0.000369145260603,0.000281842319291,0.000282366431595,0.00016884124135,0.000227264985838,0.000170495558989,0.000141913779932,0.000198366927507,5.68172637929e-05,8.506562485e-05,0.000113666384228,0.000113678280344,5.68899474316e-05,2.84547980368e-05,0.0,8.52138139279e-05,0.0,0.0,2.83743618726e-05,2.84547980368e-05,0.0,2.83743618726e-05,0.0,0.0,0.0,0.0,0.0,0.0,0.0,0.0,0.0,0.0,0.0,0.0,0.0,0.0,0.0,0.0,0.0,0.0,0.0,0.0,0.0,0.0,0.0,0.0,0.0,0.0,0.0,0.0,0.0,0.0])

    # Creating a new Canvas
    fig   = plt.figure(figsize=(12,6),dpi=80)
    frame = gridspec.GridSpec(1,1,right=0.7)
    pad   = fig.add_subplot(frame[0])

    # Creating a new Stack
    pad.hist(x=xData, bins=xBinning, weights=y5_ETA_0_weights+y5_ETA_1_weights+y5_ETA_2_weights+y5_ETA_3_weights+y5_ETA_4_weights+y5_ETA_5_weights+y5_ETA_6_weights+y5_ETA_7_weights+y5_ETA_8_weights+y5_ETA_9_weights+y5_ETA_10_weights+y5_ETA_11_weights+y5_ETA_12_weights+y5_ETA_13_weights+y5_ETA_14_weights+y5_ETA_15_weights+y5_ETA_16_weights+y5_ETA_17_weights+y5_ETA_18_weights+y5_ETA_19_weights,\
             label="$bg\_vbf\_1600\_inf$", histtype="step", rwidth=1.0,\
             color=None, edgecolor="#ccc6aa", linewidth=1, linestyle="solid",\
             bottom=None, cumulative=False, normed=False, align="mid", orientation="vertical")

    pad.hist(x=xData, bins=xBinning, weights=y5_ETA_0_weights+y5_ETA_1_weights+y5_ETA_2_weights+y5_ETA_3_weights+y5_ETA_4_weights+y5_ETA_5_weights+y5_ETA_6_weights+y5_ETA_7_weights+y5_ETA_8_weights+y5_ETA_9_weights+y5_ETA_10_weights+y5_ETA_11_weights+y5_ETA_12_weights+y5_ETA_13_weights+y5_ETA_14_weights+y5_ETA_15_weights+y5_ETA_16_weights+y5_ETA_17_weights+y5_ETA_18_weights,\
             label="$bg\_vbf\_1200\_1600$", histtype="step", rwidth=1.0,\
             color=None, edgecolor="#c1bfa8", linewidth=1, linestyle="solid",\
             bottom=None, cumulative=False, normed=False, align="mid", orientation="vertical")

    pad.hist(x=xData, bins=xBinning, weights=y5_ETA_0_weights+y5_ETA_1_weights+y5_ETA_2_weights+y5_ETA_3_weights+y5_ETA_4_weights+y5_ETA_5_weights+y5_ETA_6_weights+y5_ETA_7_weights+y5_ETA_8_weights+y5_ETA_9_weights+y5_ETA_10_weights+y5_ETA_11_weights+y5_ETA_12_weights+y5_ETA_13_weights+y5_ETA_14_weights+y5_ETA_15_weights+y5_ETA_16_weights+y5_ETA_17_weights,\
             label="$bg\_vbf\_800\_1200$", histtype="step", rwidth=1.0,\
             color=None, edgecolor="#bab5a3", linewidth=1, linestyle="solid",\
             bottom=None, cumulative=False, normed=False, align="mid", orientation="vertical")

    pad.hist(x=xData, bins=xBinning, weights=y5_ETA_0_weights+y5_ETA_1_weights+y5_ETA_2_weights+y5_ETA_3_weights+y5_ETA_4_weights+y5_ETA_5_weights+y5_ETA_6_weights+y5_ETA_7_weights+y5_ETA_8_weights+y5_ETA_9_weights+y5_ETA_10_weights+y5_ETA_11_weights+y5_ETA_12_weights+y5_ETA_13_weights+y5_ETA_14_weights+y5_ETA_15_weights+y5_ETA_16_weights,\
             label="$bg\_vbf\_600\_800$", histtype="step", rwidth=1.0,\
             color=None, edgecolor="#b2a596", linewidth=1, linestyle="solid",\
             bottom=None, cumulative=False, normed=False, align="mid", orientation="vertical")

    pad.hist(x=xData, bins=xBinning, weights=y5_ETA_0_weights+y5_ETA_1_weights+y5_ETA_2_weights+y5_ETA_3_weights+y5_ETA_4_weights+y5_ETA_5_weights+y5_ETA_6_weights+y5_ETA_7_weights+y5_ETA_8_weights+y5_ETA_9_weights+y5_ETA_10_weights+y5_ETA_11_weights+y5_ETA_12_weights+y5_ETA_13_weights+y5_ETA_14_weights+y5_ETA_15_weights,\
             label="$bg\_vbf\_400\_600$", histtype="step", rwidth=1.0,\
             color=None, edgecolor="#b7a39b", linewidth=1, linestyle="solid",\
             bottom=None, cumulative=False, normed=False, align="mid", orientation="vertical")

    pad.hist(x=xData, bins=xBinning, weights=y5_ETA_0_weights+y5_ETA_1_weights+y5_ETA_2_weights+y5_ETA_3_weights+y5_ETA_4_weights+y5_ETA_5_weights+y5_ETA_6_weights+y5_ETA_7_weights+y5_ETA_8_weights+y5_ETA_9_weights+y5_ETA_10_weights+y5_ETA_11_weights+y5_ETA_12_weights+y5_ETA_13_weights+y5_ETA_14_weights,\
             label="$bg\_vbf\_200\_400$", histtype="step", rwidth=1.0,\
             color=None, edgecolor="#ad998c", linewidth=1, linestyle="solid",\
             bottom=None, cumulative=False, normed=False, align="mid", orientation="vertical")

    pad.hist(x=xData, bins=xBinning, weights=y5_ETA_0_weights+y5_ETA_1_weights+y5_ETA_2_weights+y5_ETA_3_weights+y5_ETA_4_weights+y5_ETA_5_weights+y5_ETA_6_weights+y5_ETA_7_weights+y5_ETA_8_weights+y5_ETA_9_weights+y5_ETA_10_weights+y5_ETA_11_weights+y5_ETA_12_weights+y5_ETA_13_weights,\
             label="$bg\_vbf\_100\_200$", histtype="step", rwidth=1.0,\
             color=None, edgecolor="#9b8e82", linewidth=1, linestyle="solid",\
             bottom=None, cumulative=False, normed=False, align="mid", orientation="vertical")

    pad.hist(x=xData, bins=xBinning, weights=y5_ETA_0_weights+y5_ETA_1_weights+y5_ETA_2_weights+y5_ETA_3_weights+y5_ETA_4_weights+y5_ETA_5_weights+y5_ETA_6_weights+y5_ETA_7_weights+y5_ETA_8_weights+y5_ETA_9_weights+y5_ETA_10_weights+y5_ETA_11_weights+y5_ETA_12_weights,\
             label="$bg\_vbf\_0\_100$", histtype="step", rwidth=1.0,\
             color=None, edgecolor="#876656", linewidth=1, linestyle="solid",\
             bottom=None, cumulative=False, normed=False, align="mid", orientation="vertical")

    pad.hist(x=xData, bins=xBinning, weights=y5_ETA_0_weights+y5_ETA_1_weights+y5_ETA_2_weights+y5_ETA_3_weights+y5_ETA_4_weights+y5_ETA_5_weights+y5_ETA_6_weights+y5_ETA_7_weights+y5_ETA_8_weights+y5_ETA_9_weights+y5_ETA_10_weights+y5_ETA_11_weights,\
             label="$bg\_dip\_1600\_inf$", histtype="step", rwidth=1.0,\
             color=None, edgecolor="#afcec6", linewidth=1, linestyle="solid",\
             bottom=None, cumulative=False, normed=False, align="mid", orientation="vertical")

    pad.hist(x=xData, bins=xBinning, weights=y5_ETA_0_weights+y5_ETA_1_weights+y5_ETA_2_weights+y5_ETA_3_weights+y5_ETA_4_weights+y5_ETA_5_weights+y5_ETA_6_weights+y5_ETA_7_weights+y5_ETA_8_weights+y5_ETA_9_weights+y5_ETA_10_weights,\
             label="$bg\_dip\_1200\_1600$", histtype="step", rwidth=1.0,\
             color=None, edgecolor="#84c1a3", linewidth=1, linestyle="solid",\
             bottom=None, cumulative=False, normed=False, align="mid", orientation="vertical")

    pad.hist(x=xData, bins=xBinning, weights=y5_ETA_0_weights+y5_ETA_1_weights+y5_ETA_2_weights+y5_ETA_3_weights+y5_ETA_4_weights+y5_ETA_5_weights+y5_ETA_6_weights+y5_ETA_7_weights+y5_ETA_8_weights+y5_ETA_9_weights,\
             label="$bg\_dip\_800\_1200$", histtype="step", rwidth=1.0,\
             color=None, edgecolor="#89a8a0", linewidth=1, linestyle="solid",\
             bottom=None, cumulative=False, normed=False, align="mid", orientation="vertical")

    pad.hist(x=xData, bins=xBinning, weights=y5_ETA_0_weights+y5_ETA_1_weights+y5_ETA_2_weights+y5_ETA_3_weights+y5_ETA_4_weights+y5_ETA_5_weights+y5_ETA_6_weights+y5_ETA_7_weights+y5_ETA_8_weights,\
             label="$bg\_dip\_600\_800$", histtype="step", rwidth=1.0,\
             color=None, edgecolor="#829e8c", linewidth=1, linestyle="solid",\
             bottom=None, cumulative=False, normed=False, align="mid", orientation="vertical")

    pad.hist(x=xData, bins=xBinning, weights=y5_ETA_0_weights+y5_ETA_1_weights+y5_ETA_2_weights+y5_ETA_3_weights+y5_ETA_4_weights+y5_ETA_5_weights+y5_ETA_6_weights+y5_ETA_7_weights,\
             label="$bg\_dip\_400\_600$", histtype="step", rwidth=1.0,\
             color=None, edgecolor="#adbcc6", linewidth=1, linestyle="solid",\
             bottom=None, cumulative=False, normed=False, align="mid", orientation="vertical")

    pad.hist(x=xData, bins=xBinning, weights=y5_ETA_0_weights+y5_ETA_1_weights+y5_ETA_2_weights+y5_ETA_3_weights+y5_ETA_4_weights+y5_ETA_5_weights+y5_ETA_6_weights,\
             label="$bg\_dip\_200\_400$", histtype="step", rwidth=1.0,\
             color=None, edgecolor="#7a8e99", linewidth=1, linestyle="solid",\
             bottom=None, cumulative=False, normed=False, align="mid", orientation="vertical")

    pad.hist(x=xData, bins=xBinning, weights=y5_ETA_0_weights+y5_ETA_1_weights+y5_ETA_2_weights+y5_ETA_3_weights+y5_ETA_4_weights+y5_ETA_5_weights,\
             label="$bg\_dip\_100\_200$", histtype="step", rwidth=1.0,\
             color=None, edgecolor="#758991", linewidth=1, linestyle="solid",\
             bottom=None, cumulative=False, normed=False, align="mid", orientation="vertical")

    pad.hist(x=xData, bins=xBinning, weights=y5_ETA_0_weights+y5_ETA_1_weights+y5_ETA_2_weights+y5_ETA_3_weights+y5_ETA_4_weights,\
             label="$bg\_dip\_0\_100$", histtype="step", rwidth=1.0,\
             color=None, edgecolor="#688296", linewidth=1, linestyle="solid",\
             bottom=None, cumulative=False, normed=False, align="mid", orientation="vertical")

    pad.hist(x=xData, bins=xBinning, weights=y5_ETA_0_weights+y5_ETA_1_weights+y5_ETA_2_weights+y5_ETA_3_weights,\
             label="$signal\_2pt4TeVL$", histtype="step", rwidth=1.0,\
             color=None, edgecolor="#6d7a84", linewidth=1, linestyle="solid",\
             bottom=None, cumulative=False, normed=False, align="mid", orientation="vertical")

    pad.hist(x=xData, bins=xBinning, weights=y5_ETA_0_weights+y5_ETA_1_weights+y5_ETA_2_weights,\
             label="$signal\_2pt2TeVL$", histtype="step", rwidth=1.0,\
             color=None, edgecolor="#7c99d1", linewidth=1, linestyle="solid",\
             bottom=None, cumulative=False, normed=False, align="mid", orientation="vertical")

    pad.hist(x=xData, bins=xBinning, weights=y5_ETA_0_weights+y5_ETA_1_weights,\
             label="$signal\_2TeVL$", histtype="step", rwidth=1.0,\
             color=None, edgecolor="#7f7f9b", linewidth=1, linestyle="solid",\
             bottom=None, cumulative=False, normed=False, align="mid", orientation="vertical")

    pad.hist(x=xData, bins=xBinning, weights=y5_ETA_0_weights,\
             label="$signal\_1pt8TeVL$", histtype="step", rwidth=1.0,\
             color=None, edgecolor="#aaa5bf", linewidth=1, linestyle="solid",\
             bottom=None, cumulative=False, normed=False, align="mid", orientation="vertical")


    # Axis
    plt.rc('text',usetex=False)
    plt.xlabel(r"\eta [ j_{2} ] ",\
               fontsize=16,color="black")
    plt.ylabel(r"$\mathrm{Events}$ $(\mathcal{L}_{\mathrm{int}} = 40.0\ \mathrm{fb}^{-1})$ ",\
               fontsize=16,color="black")

    # Boundary of y-axis
    ymax=(y5_ETA_0_weights+y5_ETA_1_weights+y5_ETA_2_weights+y5_ETA_3_weights+y5_ETA_4_weights+y5_ETA_5_weights+y5_ETA_6_weights+y5_ETA_7_weights+y5_ETA_8_weights+y5_ETA_9_weights+y5_ETA_10_weights+y5_ETA_11_weights+y5_ETA_12_weights+y5_ETA_13_weights+y5_ETA_14_weights+y5_ETA_15_weights+y5_ETA_16_weights+y5_ETA_17_weights+y5_ETA_18_weights+y5_ETA_19_weights).max()*1.1
    ymin=0 # linear scale
    #ymin=min([x for x in (y5_ETA_0_weights+y5_ETA_1_weights+y5_ETA_2_weights+y5_ETA_3_weights+y5_ETA_4_weights+y5_ETA_5_weights+y5_ETA_6_weights+y5_ETA_7_weights+y5_ETA_8_weights+y5_ETA_9_weights+y5_ETA_10_weights+y5_ETA_11_weights+y5_ETA_12_weights+y5_ETA_13_weights+y5_ETA_14_weights+y5_ETA_15_weights+y5_ETA_16_weights+y5_ETA_17_weights+y5_ETA_18_weights+y5_ETA_19_weights) if x])/100. # log scale
    plt.gca().set_ylim(ymin,ymax)

    # Log/Linear scale for X-axis
    plt.gca().set_xscale("linear")
    #plt.gca().set_xscale("log",nonposx="clip")

    # Log/Linear scale for Y-axis
    plt.gca().set_yscale("linear")
    #plt.gca().set_yscale("log",nonposy="clip")

    # Legend
    plt.legend(bbox_to_anchor=(1.05,1), loc=2, borderaxespad=0.)

    # Saving the image
    plt.savefig('../../HTML/MadAnalysis5job_0/selection_4.png')
    plt.savefig('../../PDF/MadAnalysis5job_0/selection_4.png')
    plt.savefig('../../DVI/MadAnalysis5job_0/selection_4.eps')

# Running!
if __name__ == '__main__':
    selection_4()
